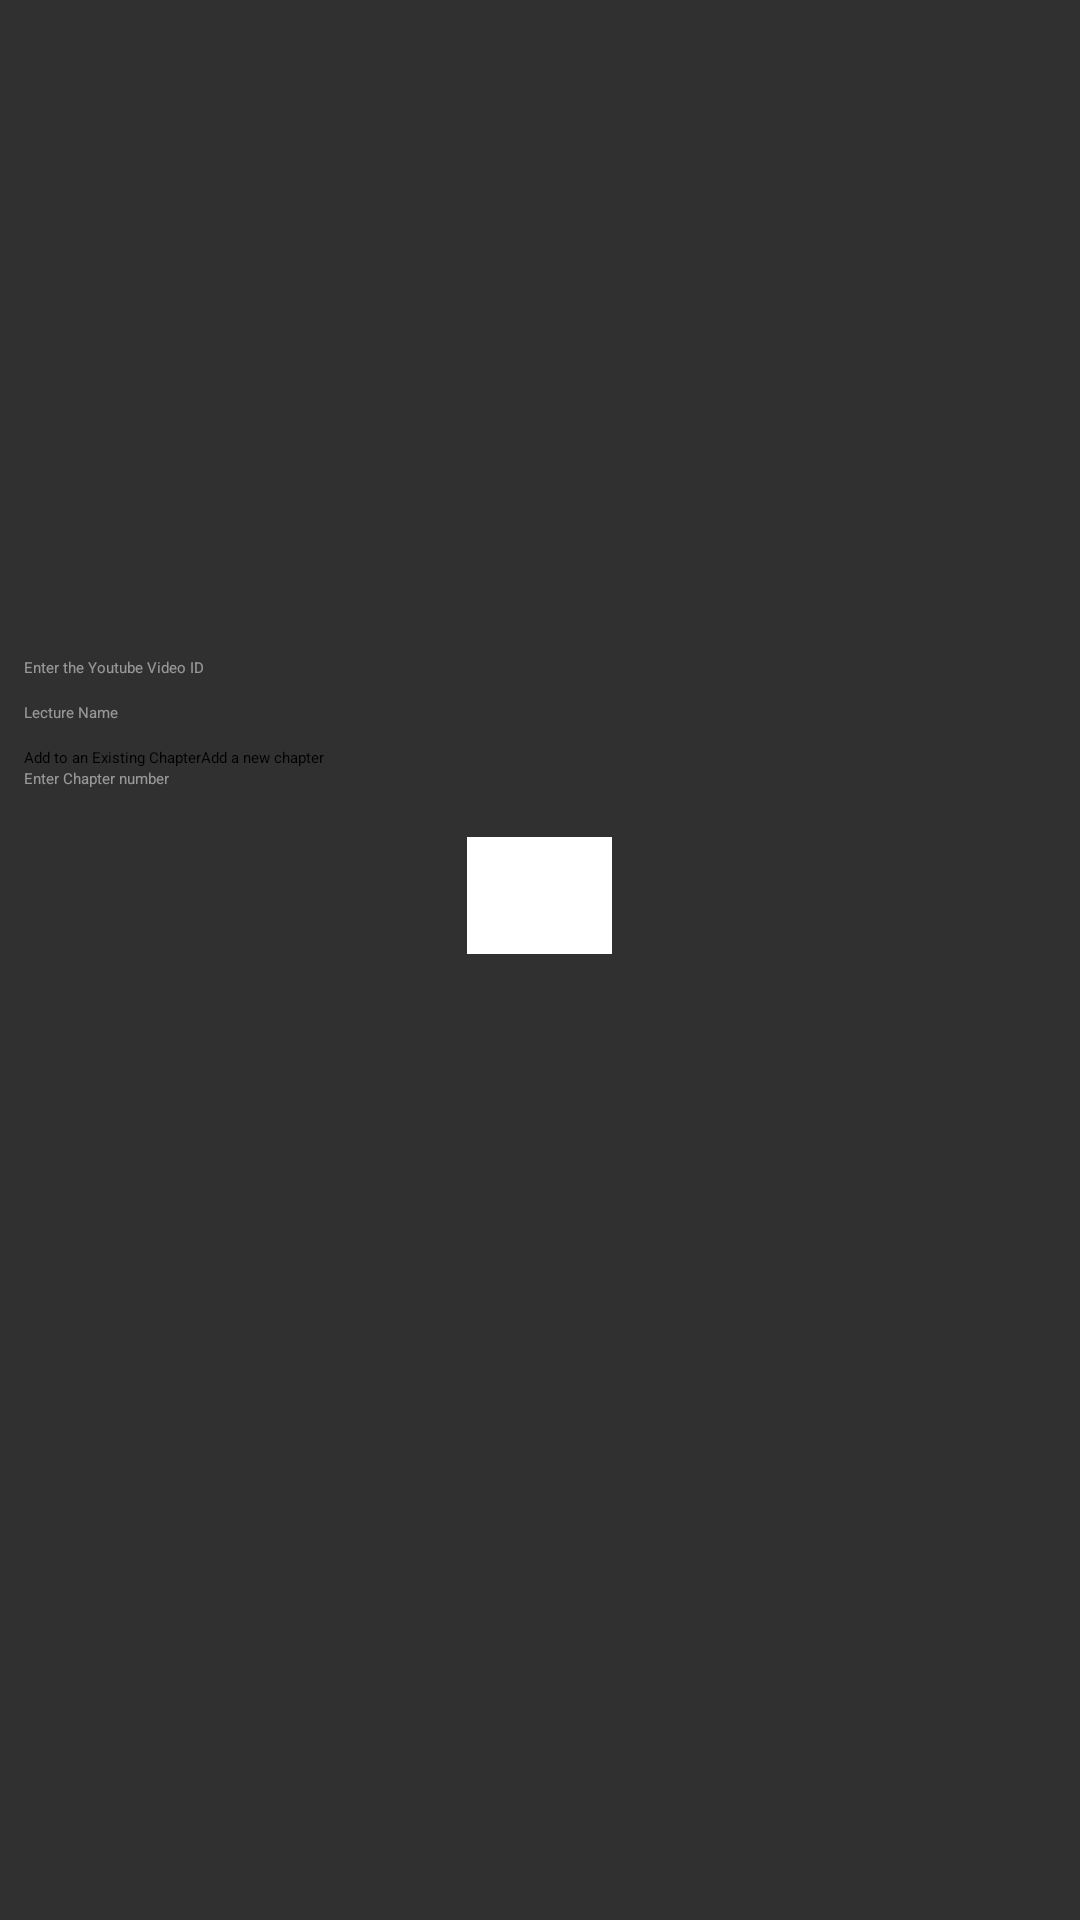

Write the Android layout XML for this screen, with the resource values it uses.
<!-- AndroidManifest.xml: application theme AppTheme -->
<!-- res/layout/activity_publish_video.xml -->
<?xml version="1.0" encoding="utf-8"?>
<ScrollView xmlns:android="http://schemas.android.com/apk/res/android"
    android:layout_height="match_parent"
    android:layout_width="match_parent">

    <LinearLayout xmlns:android="http://schemas.android.com/apk/res/android"
        xmlns:app="http://schemas.android.com/apk/res-auto"
        xmlns:tools="http://schemas.android.com/tools"
        android:layout_width="match_parent"
        android:layout_height="wrap_content"
        android:orientation="vertical"
        android:layout_margin="8dp"
        tools:context=".PublishVideoActivity">

        <ImageView
            android:id="@+id/uploadImage"
            android:layout_width="wrap_content"
            android:layout_height="211dp"
            android:src="@drawable/upload_image"
            android:layout_gravity="center_horizontal"/>
        <EditText
            android:id="@+id/youtubeURLField"
            android:layout_width="match_parent"
            android:layout_height="wrap_content"
            android:hint="@string/youtubeURLHint"
            android:inputType="textUri" />
        <EditText
            android:id="@+id/lectureNameField"
            android:layout_width="match_parent"
            android:layout_height="wrap_content"
            android:layout_marginTop="8dp"
            android:hint="@string/lectureName"
            android:inputType="textCapWords"/>
        <Spinner
            android:id="@+id/classSpinner"
            android:layout_width="match_parent"
            android:layout_height="wrap_content"/>
        <Spinner
            android:id="@+id/subjectSpinner"
            android:layout_width="match_parent"
            android:layout_height="wrap_content"/>

        <RadioGroup xmlns:android="http://schemas.android.com/apk/res/android"
            android:layout_width="match_parent"
            android:layout_height="wrap_content"
            android:layout_marginTop="8dp"
            android:orientation="horizontal">
            <RadioButton android:id="@+id/radio_existing"
                android:layout_width="wrap_content"
                android:layout_height="wrap_content"
                android:text="@string/existingChapter"
                android:onClick="onRadioButtonClicked"
                android:buttonTint="@color/colorPrimary"/>
            <RadioButton android:id="@+id/radio_newChapter"
                android:layout_width="wrap_content"
                android:layout_height="wrap_content"
                android:text="@string/newChapter"
                android:onClick="onRadioButtonClicked"
                android:buttonTint="@color/colorPrimary"/>
        </RadioGroup>
        <Spinner
            android:id="@+id/chapterSpinner"
            android:layout_width="match_parent"
            android:layout_height="wrap_content"
            android:textAlignment="center"
            android:visibility="gone"/>
        <EditText
            android:id="@+id/chapterNum"
            android:layout_width="match_parent"
            android:layout_height="wrap_content"
            android:hint="@string/chapterNumberHint"
            android:inputType="number"/>
        <EditText
            android:id="@+id/newChapterNameField"
            android:layout_width="match_parent"
            android:layout_height="wrap_content"
            android:layout_marginTop="8dp"
            android:hint="@string/newChapterName"
            android:visibility="gone"/>

        <Button
            android:id="@+id/publishButton"
            android:layout_width="wrap_content"
            android:layout_height="wrap_content"
            android:layout_marginTop="16dp"
            android:padding="16dp"
            android:text="@string/publishButton"
            android:background="@color/colorPrimary"
            android:textColor="@android:color/white"
            android:layout_gravity="center_horizontal"
            android:onClick="onPublishButtonClicked"/>
    </LinearLayout>
</ScrollView>
<!-- resources referenced by this layout -->
<resources>
  <color name="colorPrimary">#FFFFFF</color>
  <string name="chapterNumberHint">Enter Chapter number</string>
  <string name="existingChapter">Add to an Existing Chapter</string>
  <string name="lectureName">Lecture Name</string>
  <string name="newChapter">Add a new chapter</string>
  <string name="newChapterName">Enter name of the chapter</string>
  <string name="publishButton">Publish</string>
  <string name="youtubeURLHint">Enter the Youtube Video ID</string>
  <style name="AppTheme" parent="ThemeOverlay.AppCompat.Dark">
          
  
          <item name="android:background">@color/colorToolbar</item>
          <item name="android:elevation">4dp</item>
          <item name="colorPrimary">@color/colorPrimary</item>
          <item name="android:textColorSecondary">@android:color/white</item>
          <item name="colorPrimaryDark">@android:color/black</item>
      </style>
</resources>
